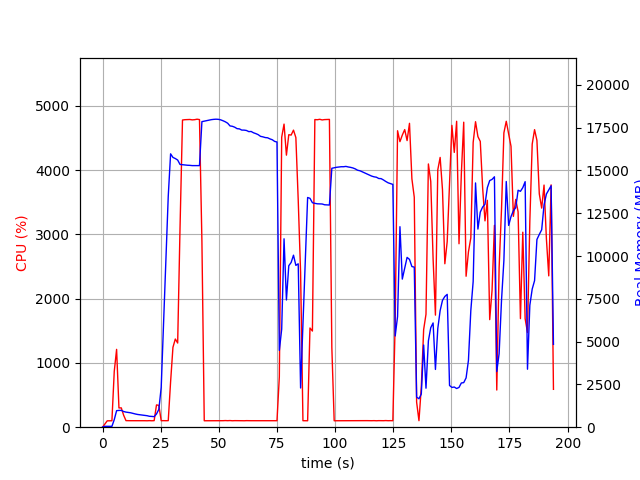

The file beside this chart, header and first rows:
elapsed_time, nproc, cpu, mem_real, mem_virtual
3.838539123535156e-05, 1, 0.0, 9.922, 3192
1.007, 1, 48.7, 50.74, 649.1
2.015, 1, 99.2, 50.74, 649.1
3.022, 1, 100.3, 50.74, 649.1
4.029, 1, 100.3, 50.74, 649.1
5.036, 1, 869.1, 440.9, 4419
6.046, 1, 1211, 966.4, 5010
7.054, 1, 299.5, 980.4, 5010
8.062, 1, 300.6, 981.7, 5010
9.07, 1, 186.4, 916.6, 5010
10.08, 1, 102.1, 881.6, 5010
11.09, 1, 101.2, 864.5, 5010
12.1, 1, 101.1, 841.5, 5010
13.1, 1, 101.2, 805.8, 5010
14.11, 1, 101.1, 771.6, 5010
15.12, 1, 101.2, 743.2, 5010
16.13, 1, 101.2, 726.3, 5010
17.14, 1, 100.0, 711, 5010
18.15, 1, 100.9, 687.9, 5010
19.16, 1, 100.0, 671.2, 5010
20.17, 1, 102.0, 637.1, 5010
21.18, 1, 100.0, 629.6, 5010
22.19, 1, 101.9, 615.4, 5010
23.2, 1, 346.7, 773, 5170
24.21, 1, 339.6, 1043, 7146
25.22, 1, 100.9, 2323, 36716
26.23, 1, 101.9, 6052, 36716
27.24, 1, 100.9, 9787, 36716
28.25, 1, 101.9, 13490, 36716
29.26, 1, 707.0, 15969, 36716
30.27, 1, 1243, 15759, 36716
31.29, 1, 1372, 15694, 36716
32.3, 1, 1310, 15606, 36726
33.31, 1, 3094, 15349, 36726
34.38, 1, 4780, 15337, 36726
35.43, 1, 4785, 15319, 36726
36.48, 1, 4786, 15303, 36726
37.52, 1, 4788, 15296, 36726
38.56, 1, 4782, 15281, 36726
39.61, 1, 4785, 15281, 36726
40.65, 1, 4792, 15281, 36726
41.69, 1, 4787, 15281, 36726
42.73, 1, 2900, 17849, 39284
43.73, 1, 100.2, 17878, 39284
44.74, 1, 100.3, 17907, 39284
45.75, 1, 99.2, 17939, 39284
46.76, 1, 100.2, 17965, 39284
47.76, 1, 102.3, 17983, 39284
48.77, 1, 100.3, 17992, 39284
49.78, 1, 102.3, 17985, 39284
50.79, 1, 101.2, 17955, 39284
51.79, 1, 101.2, 17902, 39284
52.8, 1, 103.2, 17840, 39284
53.81, 1, 101.3, 17757, 39284
54.82, 1, 103.3, 17599, 39284
55.83, 1, 100.1, 17578, 39284
56.84, 1, 102.0, 17525, 39284
57.84, 1, 102.0, 17441, 39284
58.85, 1, 101.0, 17426, 39284
59.87, 1, 100.9, 17356, 39284
... 132 more rows
